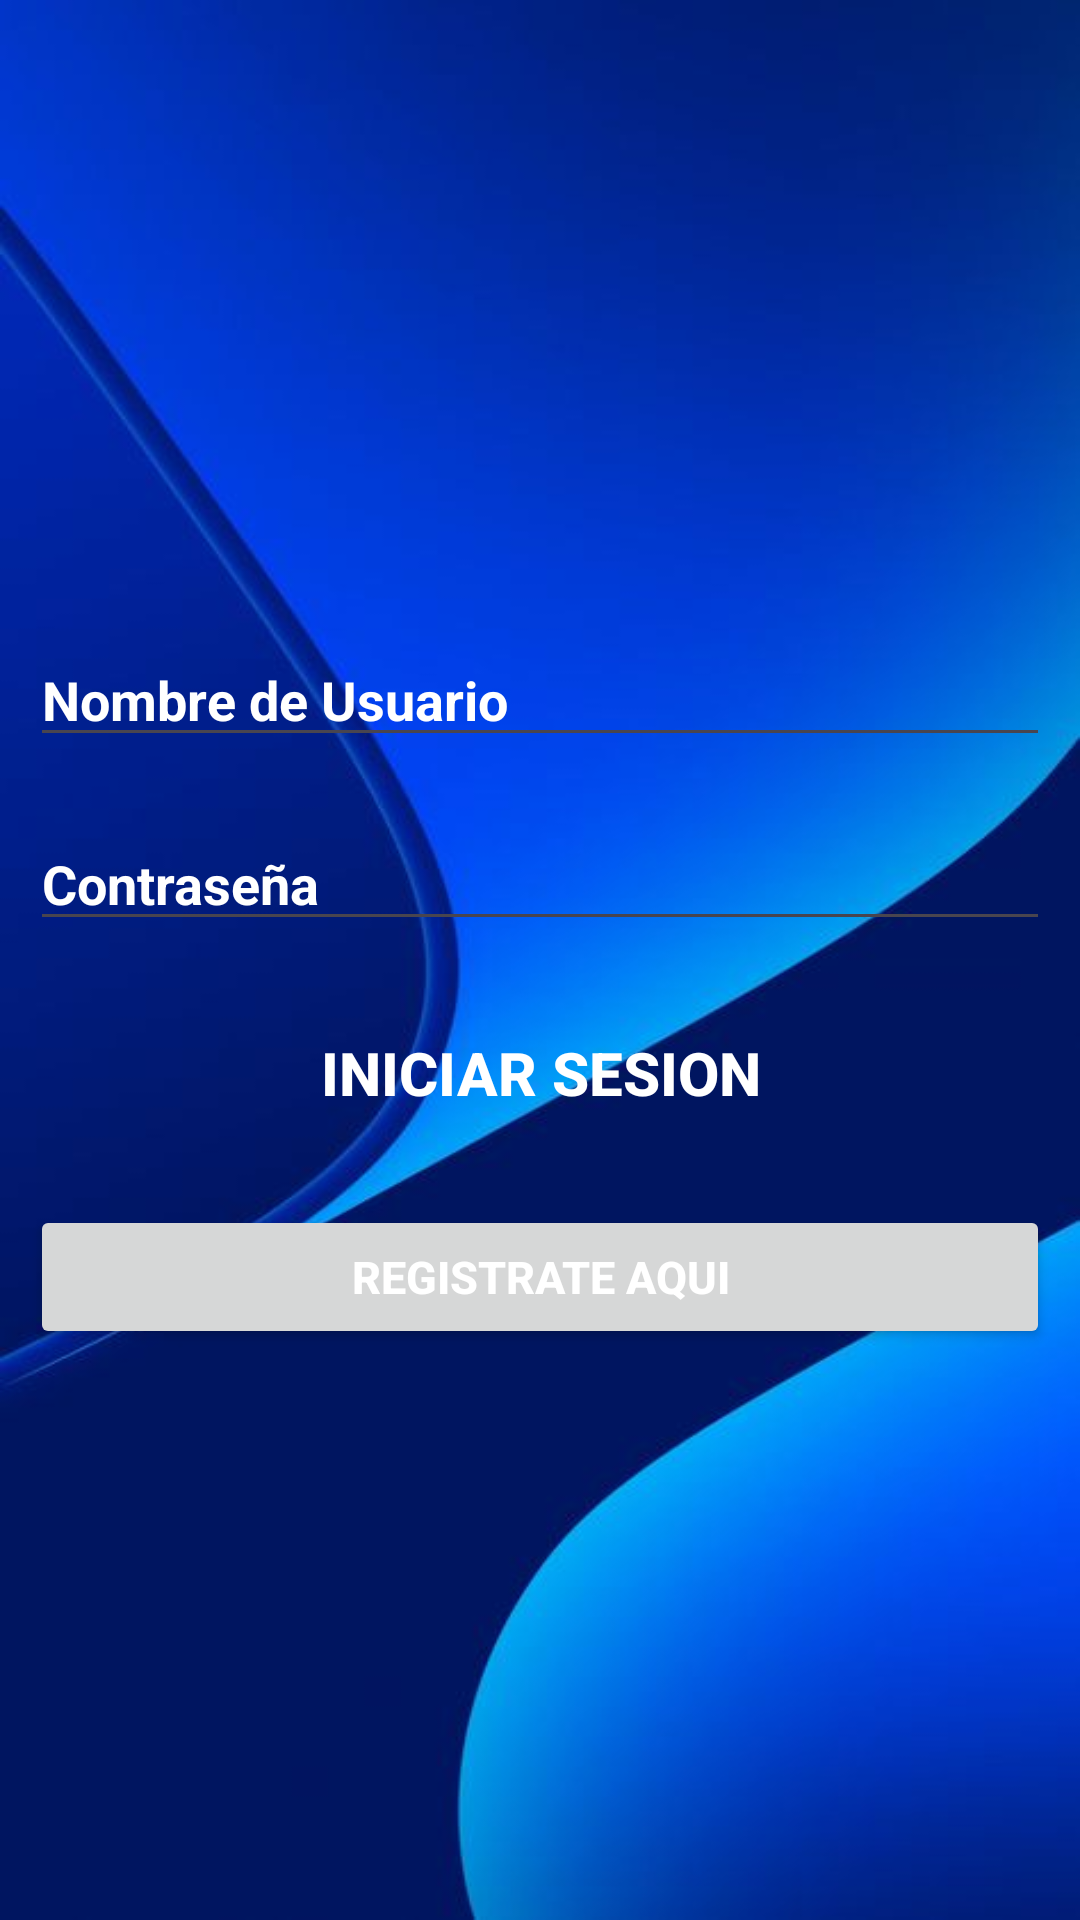

The Android layout XML behind this screen, and the referenced resources:
<!-- AndroidManifest.xml: application theme Theme.QuizzTech -->
<!-- res/layout/activity_login.xml -->
<?xml version="1.0" encoding="utf-8"?>
<LinearLayout xmlns:android="http://schemas.android.com/apk/res/android"
    android:layout_width="match_parent"
    android:layout_height="match_parent"
    xmlns:tools="http://schemas.android.com/tools"
    xmlns:app="http://schemas.android.com/apk/res-auto"
    android:background="@drawable/background"
    android:layout_gravity="center"
    android:orientation="vertical"
    tools:context=".ActivityLogin">


    <ImageView
        android:id="@+id/imageSesion"
        android:layout_width="160dp"
        android:layout_height="141dp"
        android:layout_gravity="center"
        android:layout_marginTop="50dp"
        tools:srcCompat="@drawable/sesion" />

    <EditText
        android:id="@+id/txtNombre"
        android:layout_width="match_parent"
        android:layout_height="wrap_content"
        android:layout_marginBottom="10dp"
        android:layout_marginTop="20dp"
        android:layout_marginStart="10dp"
        android:layout_marginEnd="10dp"
        android:ems="10"
        android:textColorHint="@color/white"
        android:textStyle="bold"
        android:inputType="text"
        android:hint="Nombre de Usuario"/>

    <EditText
        android:id="@+id/txtContrasena"
        android:layout_width="match_parent"
        android:layout_height="wrap_content"
        android:ems="10"
        android:layout_marginBottom="10dp"
        android:layout_marginTop="10dp"
        android:layout_marginStart="10dp"
        android:layout_marginEnd="10dp"
        android:textColorHint="@color/white"
        android:textStyle="bold"
        android:inputType="textPassword"
        android:hint="Contraseña"/>

    <Button
        android:id="@+id/btnSesion"
        android:layout_width="match_parent"
        android:layout_height="wrap_content"
        android:layout_margin="10dp"
        android:textSize="20sp"
        android:textColor="@color/white"
        android:textStyle="bold"
        android:background="@drawable/round_back_green20"
        android:text="Iniciar Sesion"
        android:onClick="iniciarSesion"/>

    <Button
        android:id="@+id/btnRegistroUsuario"
        android:layout_width="match_parent"
        android:layout_height="wrap_content"
        android:layout_gravity="center"
        android:layout_marginStart="10dp"
        android:layout_marginTop="10dp"
        android:layout_marginEnd="10dp"
        android:layout_marginBottom="10dp"
        android:text="Registrate Aqui"
        android:textColor="@color/white"
        android:textSize="15sp"
        android:textStyle="bold"
        android:onClick="Registrarse"
        />


</LinearLayout>
<!-- resources referenced by this layout -->
<resources>
  <!-- drawable background: jpg bitmap (drawable, 17951 bytes) -->
  <style name="Theme.QuizzTech" parent="Base.Theme.QuizzTech" />
  <style name="Base.Theme.QuizzTech" parent="Theme.Material3.DayNight.NoActionBar">
          
          
      </style>
  <!-- not gathered from this repository: default colours our renderer supplied (Android Studio template values) -->
  <color name="white">#FFFFFFFF</color>
</resources>
